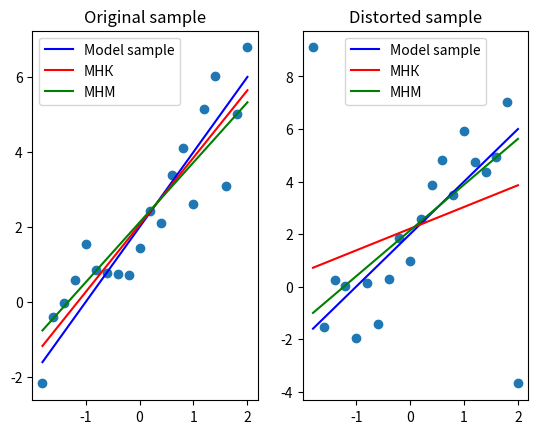

Here is the Python script that generated this plot:
import numpy as np
import matplotlib.pyplot as plt
from scipy.optimize import minimize


def fit(X, params):
    return X.dot(params)


def cost_function(params, X, y):
    return np.sum(np.abs(y - fit(X, params)))


def generate(a, b, h):
    n = int((b - a) / h) + 2
    x = np.linspace(-1.8, 2, n)
    e_i = np.random.standard_normal(n)
    y = 2 + 2 * x + e_i
    return x, y


def perturbation(y):
    res = []
    for i in range(0, len(y)):
        res.append(y[i])
    back = len(y) - 1
    res[0] = y[0] + 10
    res[back] = y[back] - 10
    return res


def mnk(x, y):
    a2 = (np.mean(x * y) - np.mean(x) * np.mean(y)) / (np.mean(x * x) - np.mean(x) ** 2)
    b2 = np.mean(y) - a2 * np.mean(x)
    return a2, b2


def mnm(x, y):
    X = np.asarray([np.ones(20, ), x]).T
    x0 = np.ones(2)
    output = minimize(cost_function, x0, args=(X, y))

    y_hat = fit(X, output.x)

    print("y hat = ", np.median(y_hat))

    return x, y_hat


if __name__ == "__main__":
    l = -1.8
    r = 2
    h = 0.2
    a = 2
    b = 2

    plt.figure()
    plt.subplot(121)
    plt.title("Original sample")
    print("\t\t\tOriginal sample")

    x, y = generate(l, r, h)
    print("%12s:\t a = %lf, b = %lf" % ("Model sample", a, b))
    plt.plot(x, a * x + b, 'b', label='Model sample')

    plt.scatter(x, y)

    m, c = mnk(x, y)
    print("%12s:\ta = %lf, b = %lf" % ("МНК", m, c))
    plt.plot(x, m * x + c, 'r', label='МНК')

    m, c = mnm(x, y)
    plt.plot(m, c, 'g', label='МНМ')

    plt.legend()

    print("\n")
    plt.subplot(122)
    plt.title("Distorted sample")
    print("\t\t\tDistorted sample")

    x, y = generate(l, r, h)
    y = perturbation(y)

    print("%12s:\ta = %lf, b = %lf" % ("Model sample", a, b))
    plt.plot(x, a * x + b, 'b', label='Model sample')
    plt.scatter(x, y)

    m, c = mnk(x, y)
    print("%12s:\ta = %lf, b = %lf" % ("МНК", m, c))
    plt.plot(x, m * x + c, 'r', label='МНК')

    xx, yy = mnm(x, y)
    plt.plot(xx, yy, 'g', label='МНМ')

    plt.legend()
    plt.show()
